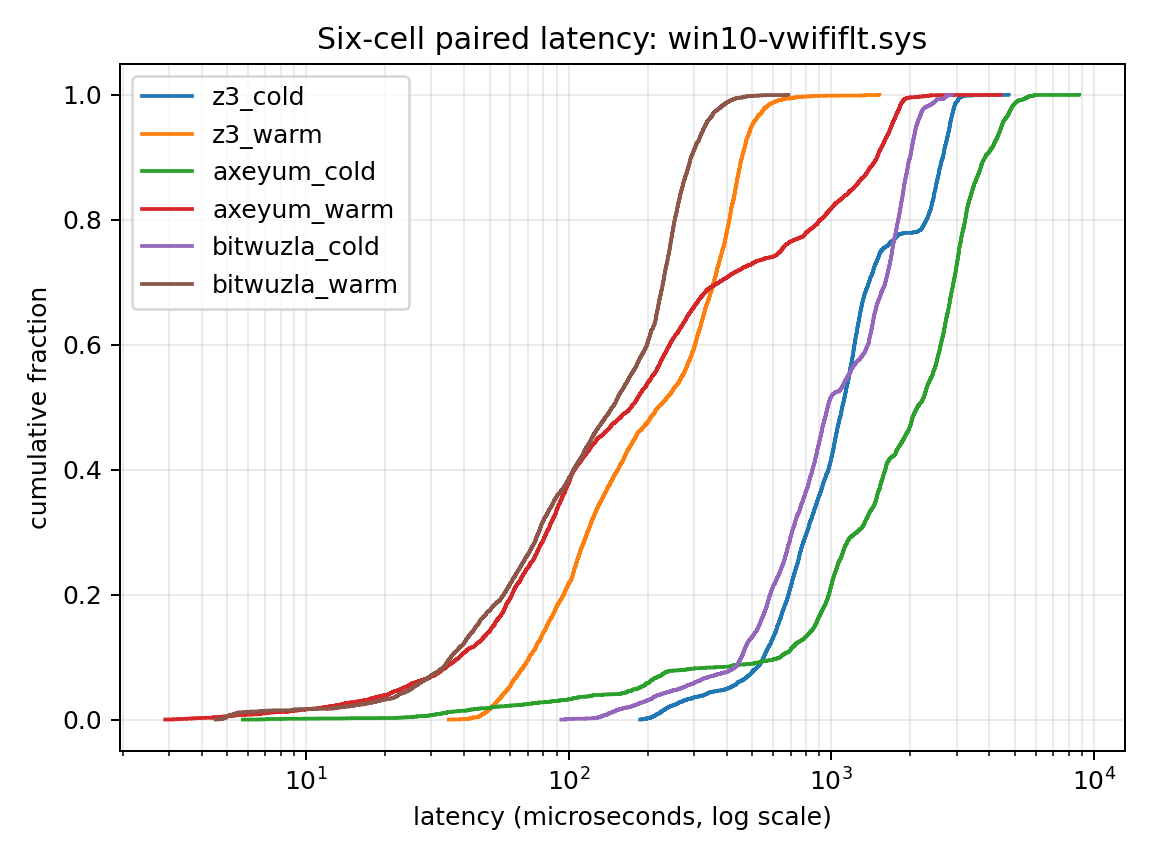

The table this chart was drawn from, first rows:
cell, latency_nanos, cumulative_fraction
z3_cold, 187069, 0.000193
z3_cold, 188492, 0.000386
z3_cold, 188659, 0.0005789
z3_cold, 190826, 0.0007719
z3_cold, 191795, 0.0009649
z3_cold, 192885, 0.001158
z3_cold, 193091, 0.001351
z3_cold, 195323, 0.001544
z3_cold, 197532, 0.001737
z3_cold, 197871, 0.00193
z3_cold, 198171, 0.002123
z3_cold, 198386, 0.002316
z3_cold, 199516, 0.002509
z3_cold, 200921, 0.002702
z3_cold, 202907, 0.002895
z3_cold, 204126, 0.003088
z3_cold, 204736, 0.003281
z3_cold, 204762, 0.003474
z3_cold, 205201, 0.003667
z3_cold, 205785, 0.00386
z3_cold, 206085, 0.004052
z3_cold, 207139, 0.004245
z3_cold, 207489, 0.004438
z3_cold, 208460, 0.004631
z3_cold, 208965, 0.004824
z3_cold, 209138, 0.005017
z3_cold, 209159, 0.00521
z3_cold, 209621, 0.005403
z3_cold, 210103, 0.005596
z3_cold, 210215, 0.005789
z3_cold, 211415, 0.005982
z3_cold, 211882, 0.006175
z3_cold, 212359, 0.006368
z3_cold, 212427, 0.006561
z3_cold, 213681, 0.006754
z3_cold, 213804, 0.006947
z3_cold, 213975, 0.00714
z3_cold, 214244, 0.007333
z3_cold, 214415, 0.007526
z3_cold, 214523, 0.007719
z3_cold, 214571, 0.007912
z3_cold, 215009, 0.008105
z3_cold, 215039, 0.008298
z3_cold, 216223, 0.008491
z3_cold, 216606, 0.008684
z3_cold, 217142, 0.008877
z3_cold, 217268, 0.00907
z3_cold, 217716, 0.009263
z3_cold, 217926, 0.009456
z3_cold, 218085, 0.009649
z3_cold, 219541, 0.009842
z3_cold, 220383, 0.01003
z3_cold, 220441, 0.01023
z3_cold, 221177, 0.01042
z3_cold, 221523, 0.01061
z3_cold, 221836, 0.01081
z3_cold, 222302, 0.011
z3_cold, 222703, 0.01119
z3_cold, 223087, 0.01139
z3_cold, 223326, 0.01158
... 31,032 more rows
